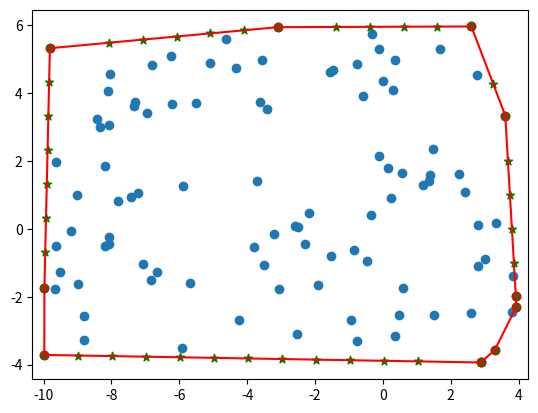

This figure's Python source:
"""
Implementation of convex hull algorithm for finite planar set 
"""

import numpy as np
import matplotlib.pyplot as plt

def rand_2d(n_pts, xmin, xmax, ymin, ymax):
    """
    Generates n random 2d points in the range [xmin, xmax], [ymin, ymax]
    """
    x = np.random.uniform(xmin, xmax, n_pts)
    y = np.random.uniform(ymin, ymax, n_pts)
    points = np.vstack((x,y))

    return points

def sort_cos(pts):
    """
    Sorts an array of points in increasing order of the polar angle) formed between the line 
    from each point to the point p0 (with the lowest y value) and the x axis. 
    """
    # Point with the lowest y value
    p0 = pts[:, np.argmin(pts[1,:])].reshape((2,1))

    nb_pts = pts.shape[1]
    pt_cos_list = []    # list of point, cosine pairs

    # Compute polar angle of each point
    for idx in range(nb_pts):
        test_pt = pts[:,idx].reshape((2,1))
        if test_pt[1] == p0[1]:
            continue
        else:
            dx = test_pt[0] - p0[0]
            dy = test_pt[1] - p0[1]
            cos = float( dx / np.sqrt(dx**2 + dy**2))
            pt_cos_list.append( (idx, cos) )

    cos_list_sorted = sorted(pt_cos_list, key=lambda x: x[1], reverse=True)

    # Sort points in the array by cosine value
    pts_sorted = np.zeros((2, nb_pts))
    pts_sorted[:,0] = p0.reshape((2,))
    for idx in range(nb_pts-1):
        pt_idx = cos_list_sorted[idx][0]        # point's index from original array
        pts_sorted[:,idx+1] = pts[:, pt_idx]

    return pts_sorted

def orientation(p1, p2, p3):
    """
    Returns 1 if the points make a counterclockwise turn, -1 for a
    clockwise turn, and 0 if they are collinear.
    """
    # Compute the z coordinate of the cross product p1p2 x p2p3
    z = (p2[0]-p1[0]) * (p3[1]-p1[1]) - (p2[1]-p1[1])*(p3[0]-p1[0])
    if z > 0:
        return 1
    if z < 0:
        return -1
    if z == 0:
        return 0

def graham_scan(pts):
    """
    Implementation of the Graham scan algorithm for finding the convex hull 
    of a set of points
    """
    # Stack for storing convex hull
    conv_hull = []

    # Sort points by polar angle
    pts_sorted = sort_cos(pts)
    nb_points = pts_sorted.shape[1]

    conv_hull.append(pts_sorted[:,0])
    conv_hull.append(pts_sorted[:,1])

    for idx in range(nb_points):
        pt = pts_sorted[:,idx]
        while len(conv_hull) > 1 and orientation(conv_hull[-2], conv_hull[-1], pt) <= 0:
            conv_hull.pop()
        conv_hull.append(pt)
    conv_hull.append(pts_sorted[:,0])

    return conv_hull

def densify(convex, step):
    """
    Function that adds points along each edge of a convex hull
    at an increment equal to 'step'
    """
    new_hull = []
    for idx, pt in enumerate(convex):
        new_hull.append(pt)
        if idx < len(convex) - 1:
            pt2 = convex[idx+1]
        else:
            pt = convex[-1]
            pt2 = convex[0]
        direction = (pt2 - pt) / np.linalg.norm(pt2 - pt)
        pt_new = pt + direction * step
        while np.linalg.norm(pt2-pt_new) > step:
            new_hull.append(pt_new.copy())
            pt_new += direction * step
    return new_hull

if __name__ == '__main__':
    test_pts = rand_2d(100, -10, 4, -4, 6)
    c_hull = graham_scan(test_pts)
    plt.scatter(test_pts[0,:], test_pts[1,:])
    test_pts_sorted = sort_cos(test_pts)
    hull_x = []
    hull_y = []
    for elem in c_hull:
        hull_x.append(elem[0])
        hull_y.append(elem[1])
    plt.scatter(hull_x, hull_y, color='r')
    plt.plot(hull_x, hull_y,'r-')
    hull_2 = densify(c_hull, 1)
    for val in hull_2:
        plt.scatter(val[0], val[1], color='g', marker='*')
    plt.axis('equal')
    plt.show()
